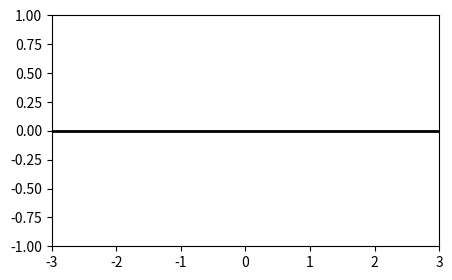

This figure's Python source: (Note: this script raises an exception after producing the figure.)
import matplotlib.pyplot as plt
import numpy as np
from matplotlib.animation import FuncAnimation

# plt.style.use('ggplot')
fig, ax = plt.subplots(figsize=(5, 3))
ax.set(xlim=(-3, 3), ylim=(-1, 1))
x = np.linspace(-3, 3, 91)
t = np.linspace(1, 25, 30)
X2, T2 = np.meshgrid(x, t)
sinT2 = np.sin(2*np.pi*T2/T2.max())
F = 0.9*sinT2*np.sinc(X2*(1 + sinT2))
line, = ax.plot(x, F[0, :], color='k', lw=2)

def animate(i):
    line.set_ydata(F[i, :])
    return line,

anim = FuncAnimation(fig, animate, frames=len(t), interval=100, blit=True)
plt.show()
anim.save('filename.mp4')
#bloods